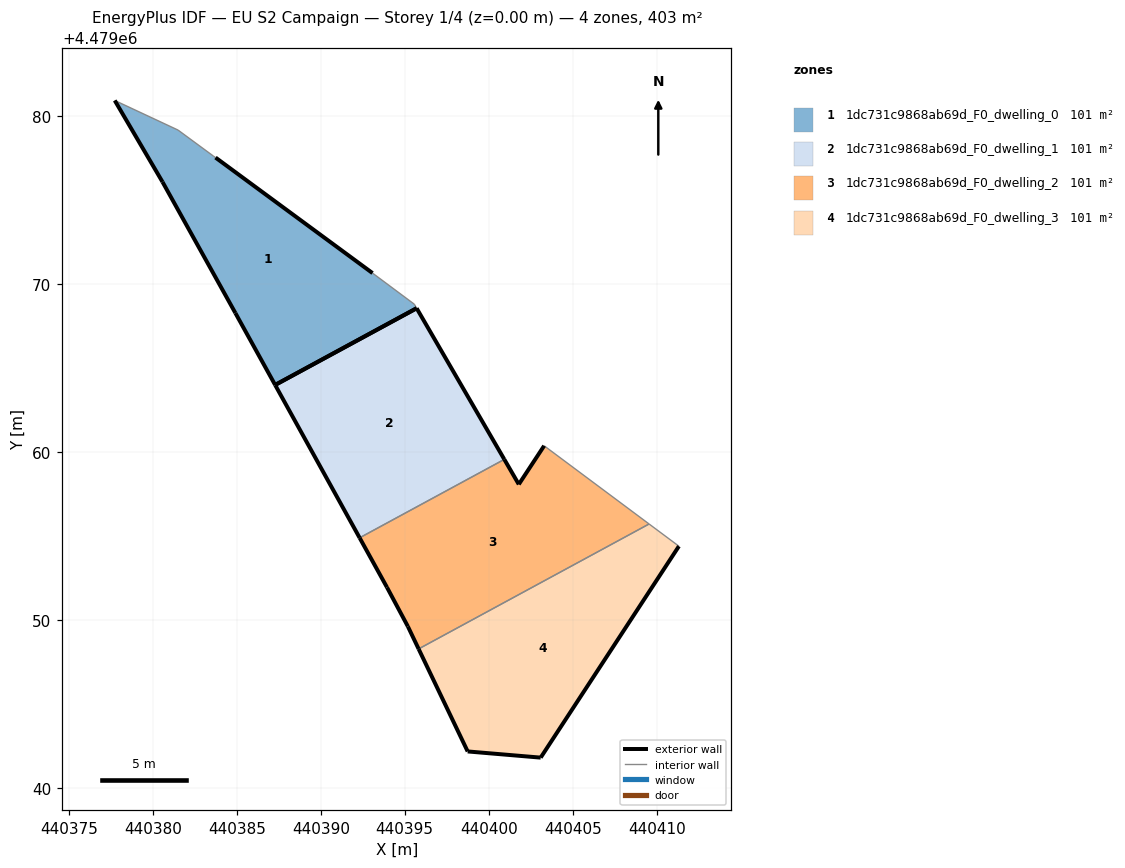
=== STOREY PLAN SPEC (per zone: floor XY polygon, exterior-wall plan segments, windows/doors) ===
zone 1: 1dc731c9868ab69d_F0_dwelling_0  (100.8 m²)
  floor: (440395.71, 4479068.58) (440395.57, 4479068.82) (440393.08, 4479070.67) (440383.73, 4479077.55) (440383.61, 4479077.64) (440381.50, 4479079.19) (440377.73, 4479080.95) (440380.58, 4479076.10) (440384.91, 4479068.30) (440387.28, 4479064.01)
  exterior wall: (440383.73, 4479077.55) – (440393.08, 4479070.67)  [11.6 m]
  exterior wall: (440387.28, 4479064.01) – (440384.91, 4479068.30)  [4.9 m]
  exterior wall: (440384.91, 4479068.30) – (440380.58, 4479076.10)  [8.9 m]
  exterior wall: (440380.58, 4479076.10) – (440377.73, 4479080.95)  [5.6 m]
  exterior wall: (440395.71, 4479068.58) – (440387.28, 4479064.01)  [9.6 m]
  interior walls: 5
zone 2: 1dc731c9868ab69d_F0_dwelling_1  (100.8 m²)
  floor: (440400.93, 4479059.58) (440395.71, 4479068.58) (440387.28, 4479064.01) (440392.31, 4479054.91)
  exterior wall: (440392.31, 4479054.91) – (440387.28, 4479064.01)  [10.4 m]
  exterior wall: (440395.71, 4479068.58) – (440400.93, 4479059.58)  [10.4 m]
  exterior wall: (440387.28, 4479064.01) – (440395.71, 4479068.58)  [9.6 m]
  interior walls: 1
zone 3: 1dc731c9868ab69d_F0_dwelling_2  (100.8 m²)
  floor: (440409.55, 4479055.73) (440403.30, 4479060.39) (440401.79, 4479058.09) (440400.93, 4479059.58) (440392.31, 4479054.91) (440393.94, 4479051.96) (440395.19, 4479049.63) (440395.83, 4479048.29)
  exterior wall: (440400.93, 4479059.58) – (440401.79, 4479058.09)  [1.7 m]
  exterior wall: (440401.79, 4479058.09) – (440403.30, 4479060.39)  [2.7 m]
  exterior wall: (440395.83, 4479048.29) – (440395.19, 4479049.63)  [1.5 m]
  exterior wall: (440395.19, 4479049.63) – (440393.94, 4479051.96)  [2.6 m]
  exterior wall: (440393.94, 4479051.96) – (440392.31, 4479054.91)  [3.4 m]
  interior walls: 3
zone 4: 1dc731c9868ab69d_F0_dwelling_3  (100.8 m²)
  floor: (440403.09, 4479041.82) (440411.33, 4479054.41) (440409.55, 4479055.73) (440395.83, 4479048.29) (440398.75, 4479042.19)
  exterior wall: (440398.75, 4479042.19) – (440395.83, 4479048.29)  [6.8 m]
  exterior wall: (440411.33, 4479054.41) – (440403.09, 4479041.82)  [15.0 m]
  exterior wall: (440403.09, 4479041.82) – (440398.75, 4479042.19)  [4.4 m]
  interior walls: 2

=== DERIVED (storey summary) ===
Building: EU S2 Campaign
Storey: 1 of 4  (floor level z = 0.00 m)
Storey gross floor area: 403.2 m²
Zones on this storey: 4
  - 1dc731c9868ab69d_F0_dwelling_0: floor 100.8 m²; exterior wall 40.6 m (121.9 m²); WWR 0.0%
  - 1dc731c9868ab69d_F0_dwelling_1: floor 100.8 m²; exterior wall 30.4 m (91.2 m²); WWR 0.0%
  - 1dc731c9868ab69d_F0_dwelling_2: floor 100.8 m²; exterior wall 12.0 m (35.9 m²); WWR 0.0%
  - 1dc731c9868ab69d_F0_dwelling_3: floor 100.8 m²; exterior wall 26.2 m (78.5 m²); WWR 0.0%
Zone adjacency (shared interzone walls):
  - 1dc731c9868ab69d_F0_dwelling_1 ↔ 1dc731c9868ab69d_F0_dwelling_2
  - 1dc731c9868ab69d_F0_dwelling_2 ↔ 1dc731c9868ab69d_F0_dwelling_3